Image classification data set "archive (1)" (Bhawana-Bisht/CROPDISEASEPRIDICTION on GitHub). Class labels (7): blast, healthy, insect damage, leaf folder, scald, stripes, tungro.

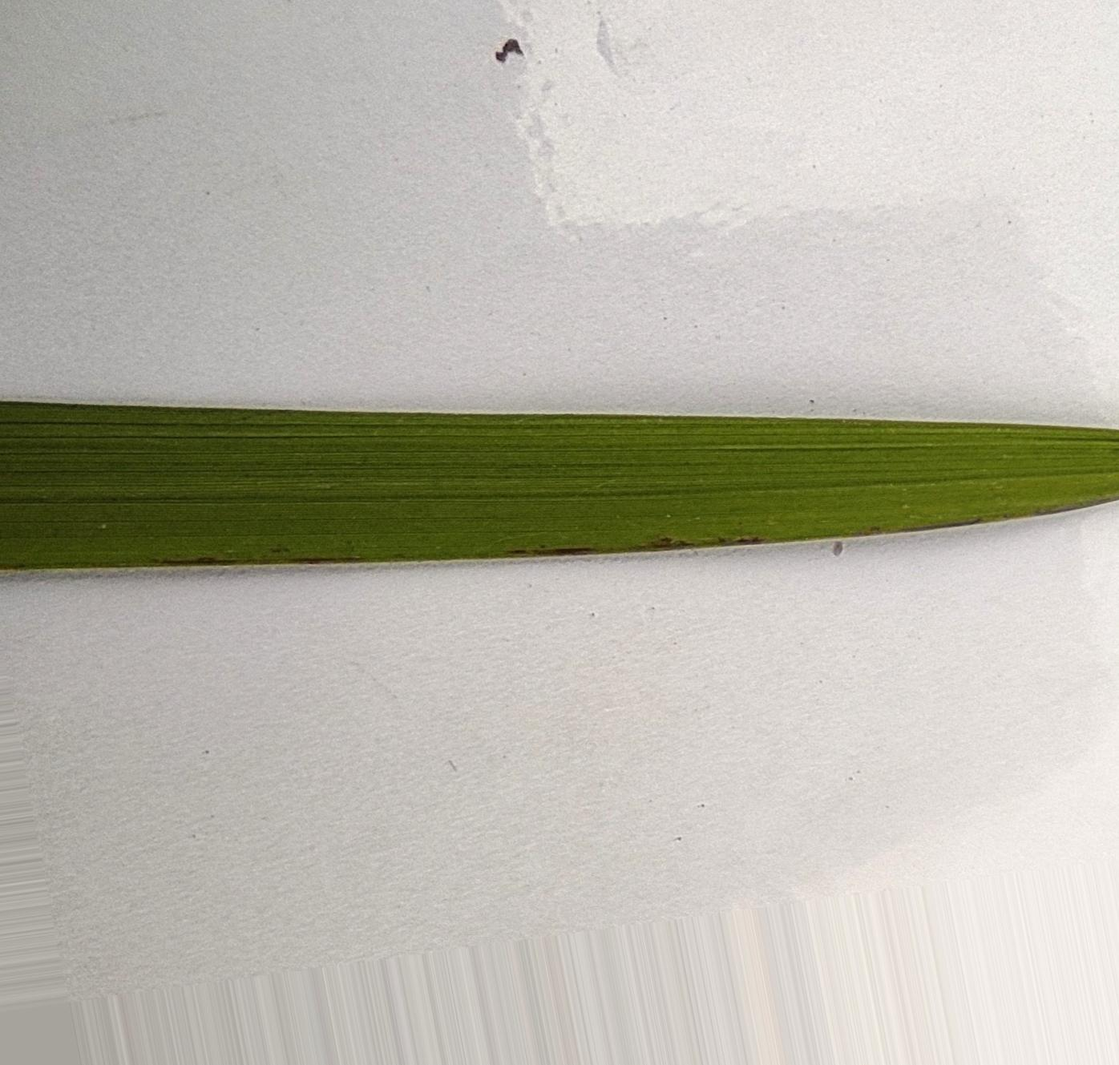
Label: healthy

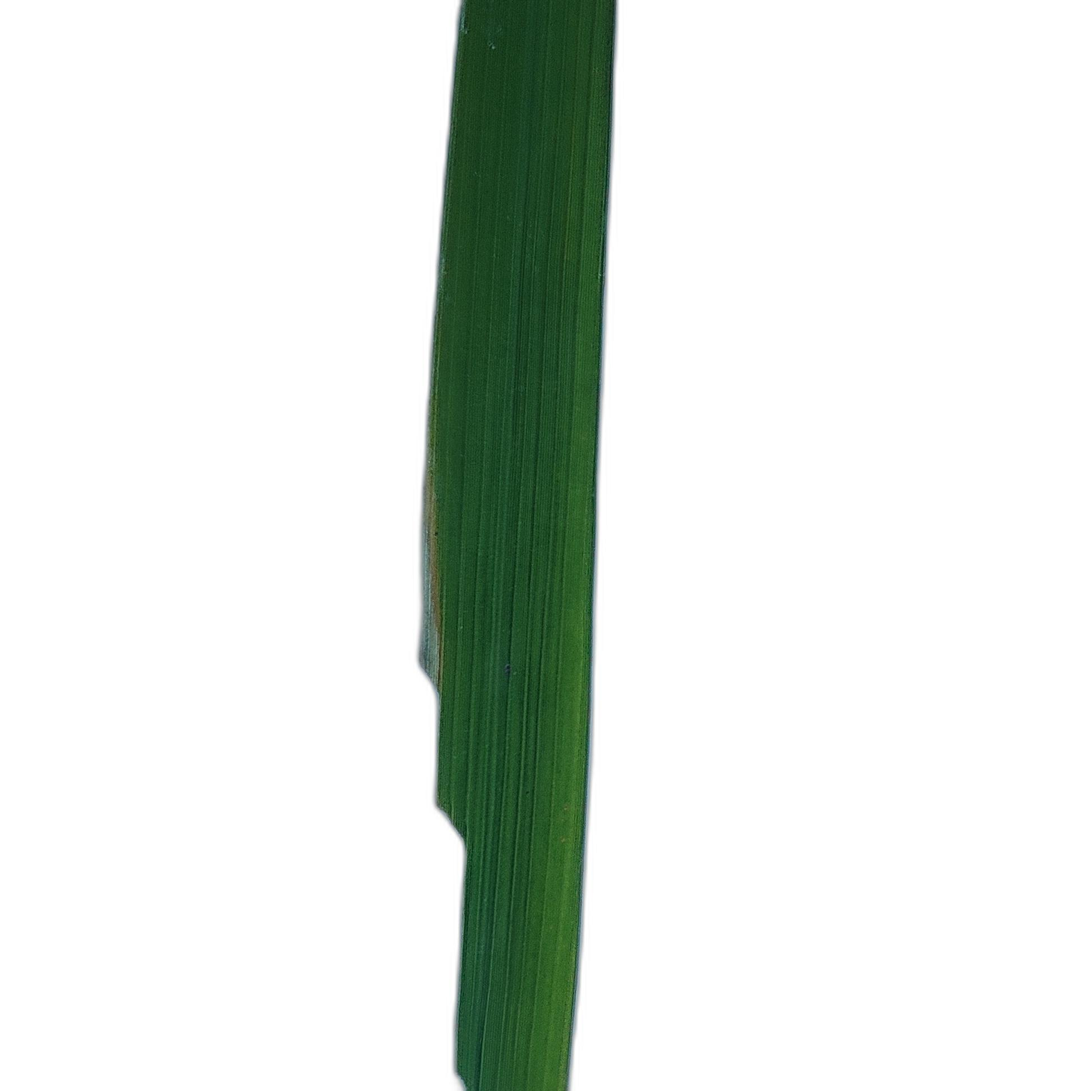
Label: insect damage

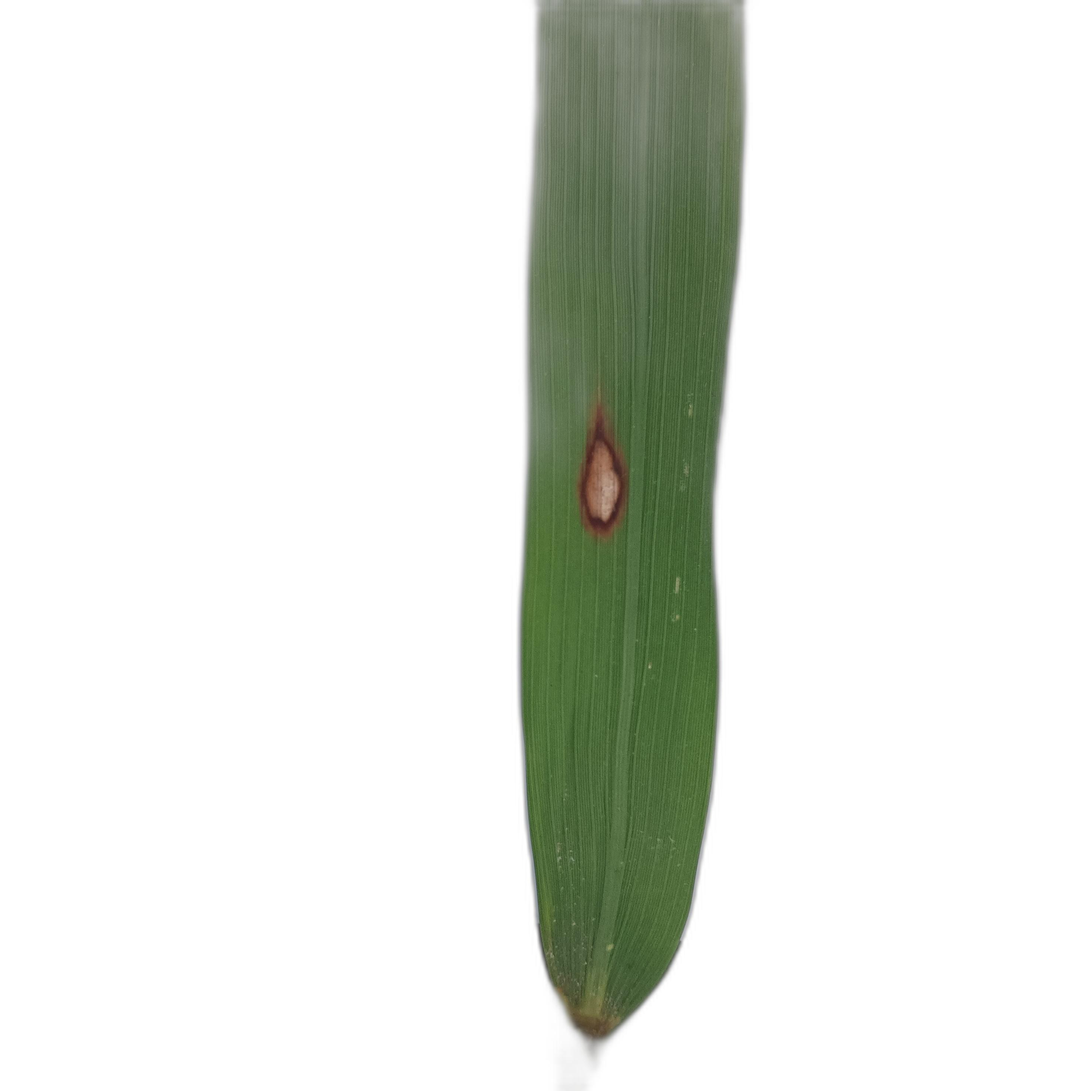
Label: blast

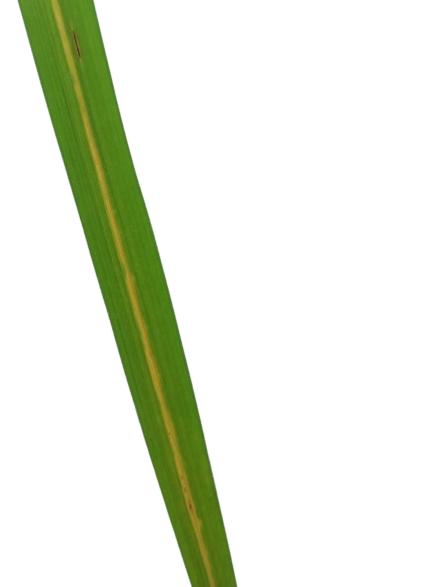
Label: stripes

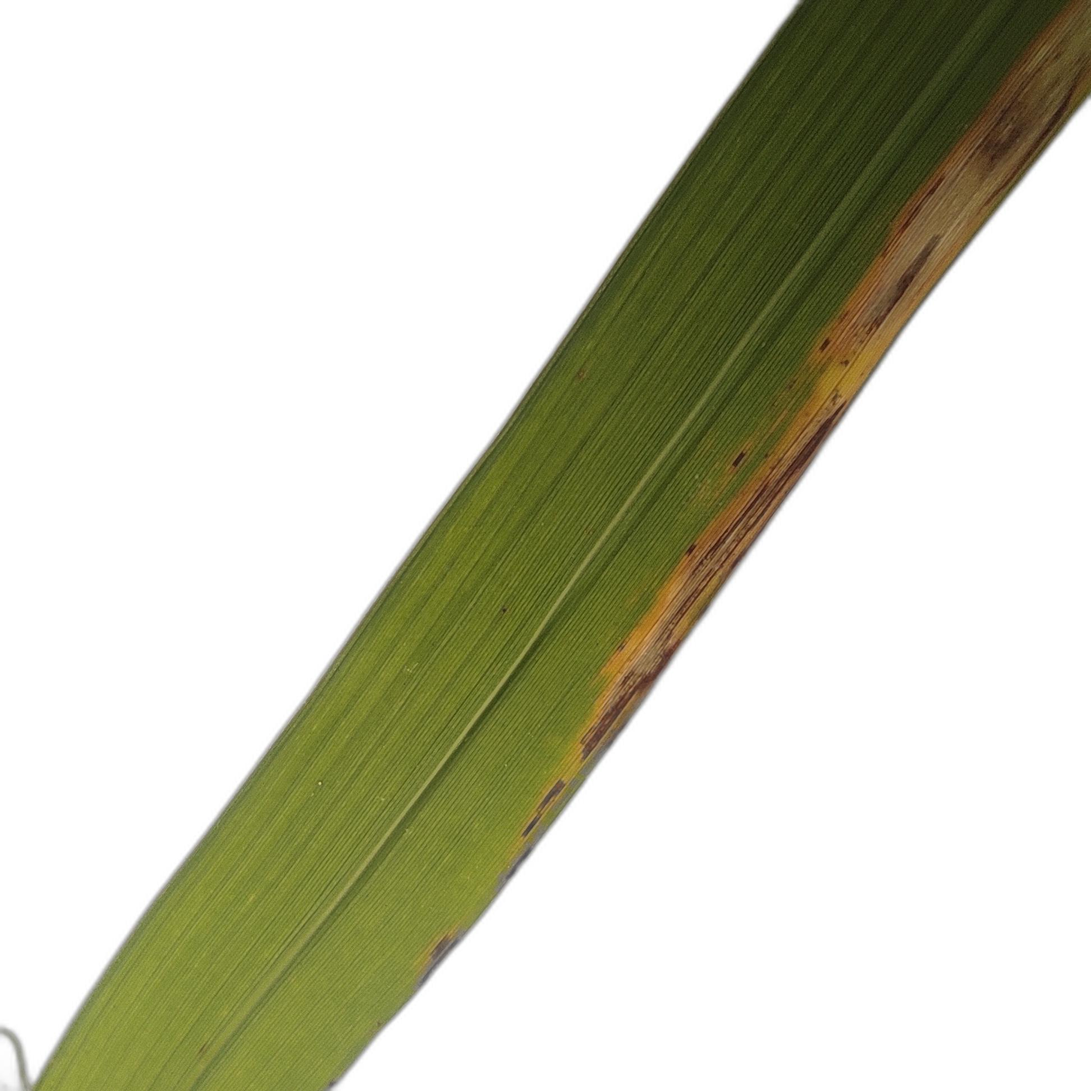
Label: scald

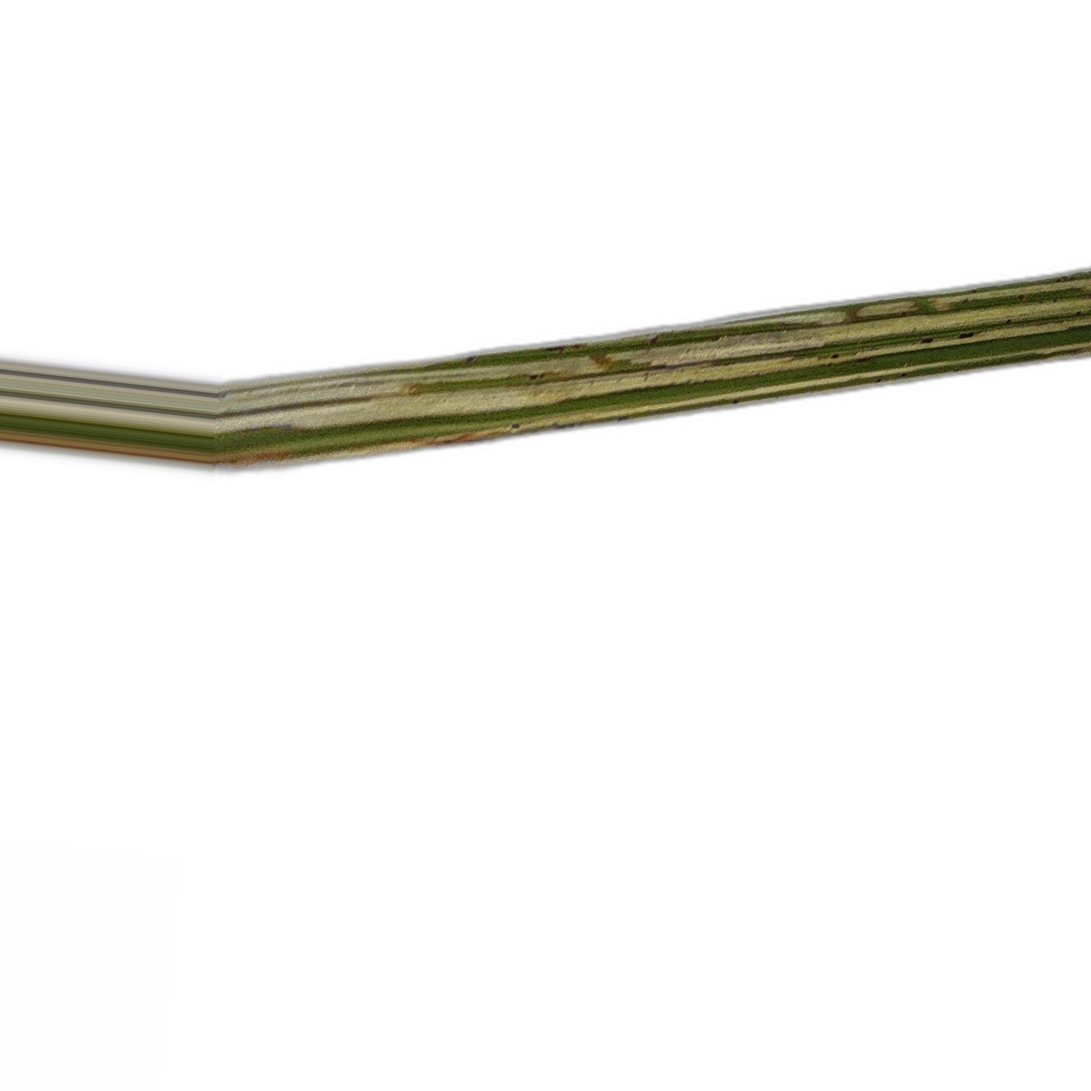
Label: leaf folder
